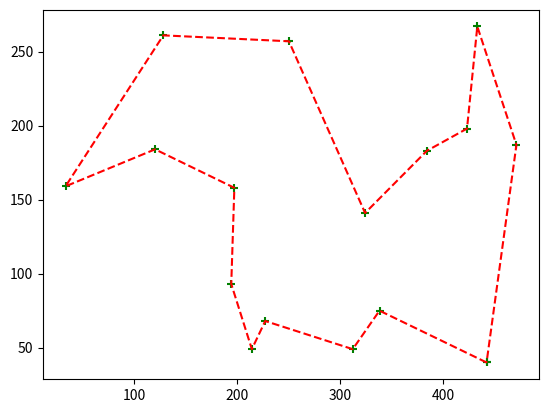

Here is the Python script that generated this plot:
# -*- coding: utf-8 -*-
"""
Created on Wed Aug  7 13:24:26 2019

@author: yllzxzyq
"""

import math
import numpy as np
import matplotlib.pyplot as plt


def distance(p1, p2):
    """
    Calculates the distance between two points.

    :param p1, p2: points
    :return: distance between points
    """
    p1x, p1y = p1
    p2x, p2y = p2

    return math.sqrt((p1x - p2x) ** 2 + (p1y - p2y) ** 2)


def knn(points, p, k):
    """
    Calculates the k nearest neighbours of a point.

    :param points: list of points
    :param p: reference point
    :param k: amount of neighbours
    :return: list of k neighbours
    """
    return sorted(points, key=lambda x: distance(p, x))[:k]


def intersects(p1, p2, p3, p4):
    """
    Checks if the lines [p1, p2] and [p3, p4] intersect.

    :param p1, p2: line
    :param p3, p4: line
    :return: lines intersect
    """
    p0x, p0y = p1
    p1x, p1y = p2
    p2x, p2y = p3
    p3x, p3y = p4

    s10x = p1x - p0x
    s10y = p1y - p0y
    s32x = p3x - p2x
    s32y = p3y - p2y

    denom = s10x * s32y - s32x * s10y
    if denom == 0:
        return False

    denom_positive = denom > 0
    s02x = p0x - p2x
    s02y = p0y - p2y
    s_numer = s10x * s02y - s10y * s02x
    if (s_numer < 0) == denom_positive:
        return False

    t_numer = s32x * s02y - s32y * s02x
    if (t_numer < 0) == denom_positive:
        return False

    if (s_numer > denom) == denom_positive or (t_numer > denom) == denom_positive:
        return False

    t = t_numer / denom
    x = p0x + (t * s10x)
    y = p0y + (t * s10y)

    return (x, y) not in [p1, p2, p3, p4]


def angle(p1, p2, previous=0):
    """
    Calculates the angle between two points.

    :param p1, p2: points
    :param previous: previous angle
    :return: angle
    """
    p1x, p1y = p1
    p2x, p2y = p2
    return (math.atan2(p1y - p2y, p1x - p2x) - previous) % (math.pi * 2) - math.pi


def point_in_polygon(point, polygon):
    """
    Checks if a point is inside a polygon.

    :param point: point
    :param polygon: polygon
    :return: point is inside polygon
    """
    px, py = point

    size = len(polygon)
    for i in range(size):
        p1x, p1y = polygon[i]
        p2x, p2y = polygon[(i + 1) % size]
        if min(p1x, p2x) < px <= max(p1x, p2x):
            p = p1y - p2y
            q = p1x - p2x
            y = (px - p1x) * p / q + p1y
            if y < py:
                return True

    return False


def concave(points, k=3):
    """
    Calculates the concave hull for a list of points. Each point is a tuple
    containing the x- and y-coordinate. k defines the number of considered
    neighbours.

    :param points: list of points
    :param k: considered neighbours
    :return: concave hull
    """
    dataset = list(set(points))  # Remove duplicates
    if len(dataset) < 3:
        raise Exception("Dataset length cannot be smaller than 3")
    if len(dataset) == 3:
        return dataset  # Points are a polygon already
    
    k = min(max(k,3), len(dataset) - 1)  # Make sure that k neighbours can be found

    first = current = min(dataset, key=lambda x: x[1])
    hull = [first]  # Initialize hull
    dataset.remove(first)  # Remove processed point
    previous_angle = 0

    while (current != first or len(hull) == 1) and len(dataset) > 0:
        if len(hull) == 3:
            dataset.append(first)  # Add first point again

        neighbours = knn(dataset, current, k)
        c_points = sorted(neighbours, key=lambda x: -angle(x, current, previous_angle))

        its = True
        i = -1
        while its and i < len(c_points) - 1:
            i += 1
            last_point = 1 if c_points[i] == first else 0
            j = 1
            its = False
            while not its and j < len(hull) - last_point:
                its = intersects(hull[-1], c_points[i], hull[-j - 1], hull[-j])
                j += 1

        if its:  # All points intersect, try again with higher a number of neighbours
            return concave(points, k + 1)

        previous_angle = angle(c_points[i], current)
        current = c_points[i]
        hull.append(current)  # Valid candidate was found
        dataset.remove(current)

    for point in dataset:
        if not point_in_polygon(point, hull):
            return concave(points, k + 1)

    return hull

points =points = [
    (207, 184), (393, 60), (197, 158), (197, 114), (128, 261), (442, 40),
    (237, 159), (338, 75), (194, 93), (33, 159), (393, 152), (433, 267),
    (324, 141), (384, 183), (273, 165), (250, 257), (423, 198), (227, 68),
    (120, 184), (214, 49), (256, 75), (379, 93), (312, 49), (471, 187),
    (366, 122)
]

def GetTuple(list1):
    for i in range(len(list1)):
        list1[i]=tuple(list1[i])
def GetList(tuple1):
    for i in range(len(tuple1)):
        tuple1[i]=list(tuple1[i])

concave = concave(points, 3)
GetList(concave)
c=np.array(concave)
plt.scatter(c[:,0], c[:,1], color='g', marker='+')
plt.plot(c[:,0], c[:,1], color='r', linestyle='--')
plt.show()